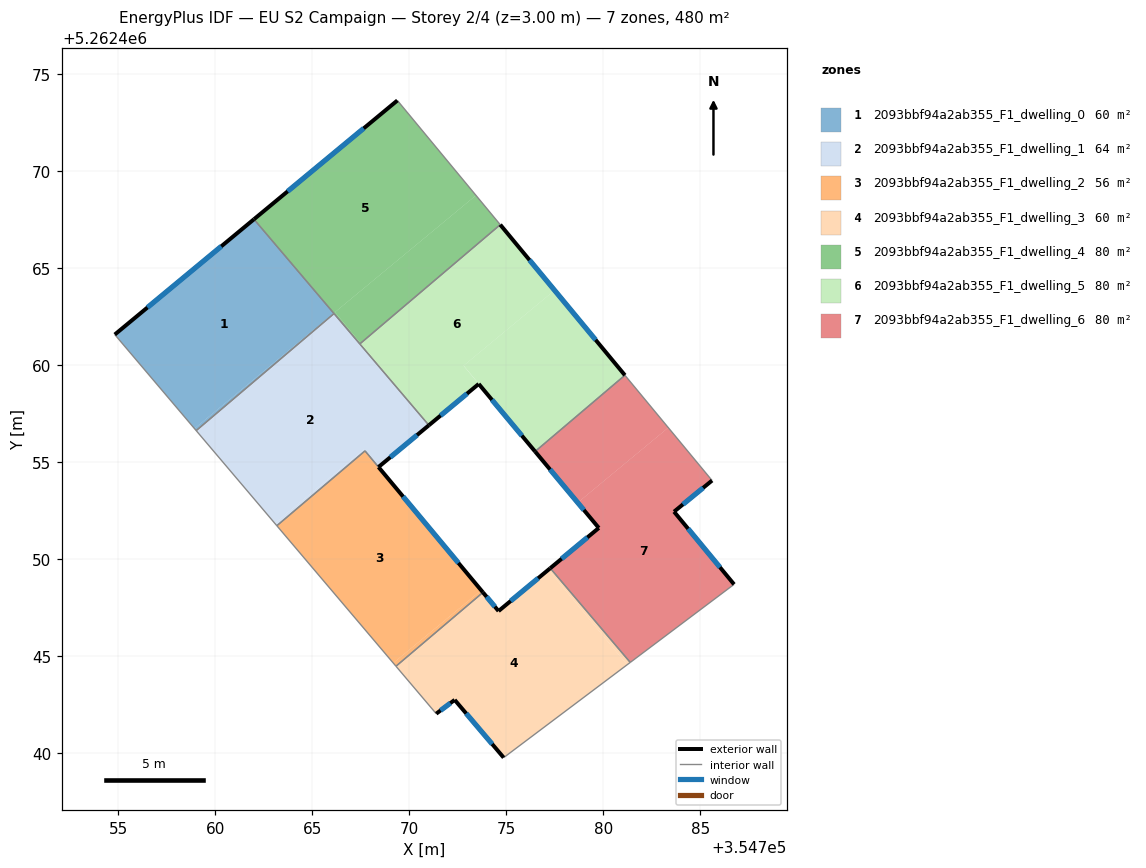
=== STOREY PLAN SPEC (per zone: floor XY polygon, exterior-wall plan segments, windows/doors) ===
zone 1: 2093bbf94a2ab355_F1_dwelling_0  (60.0 m²)
  floor: (354761.99, 5262467.52) (354766.10, 5262462.67) (354758.92, 5262456.73) (354754.81, 5262461.57)
  floor: (354766.10, 5262462.67) (354766.12, 5262462.66) (354759.01, 5262456.62) (354758.92, 5262456.73)
  exterior wall: (354761.99, 5262467.52) – (354754.81, 5262461.57)  [9.3 m]
    window: (354760.30, 5262466.12) – (354756.50, 5262462.97)  [7.9 m²]
  interior walls: 3
zone 2: 2093bbf94a2ab355_F1_dwelling_1  (63.7 m²)
  floor: (354766.12, 5262462.66) (354770.48, 5262457.51) (354771.00, 5262456.89) (354768.41, 5262454.74) (354767.65, 5262455.65) (354763.06, 5262451.84) (354759.01, 5262456.62)
  floor: (354767.72, 5262455.57) (354763.17, 5262451.71) (354763.06, 5262451.84) (354767.65, 5262455.65) (354768.41, 5262454.74)
  exterior wall: (354768.41, 5262454.74) – (354771.01, 5262456.89)  [3.4 m]
    window: (354769.02, 5262455.25) – (354770.40, 5262456.39)  [2.8 m²]
  interior walls: 6
zone 3: 2093bbf94a2ab355_F1_dwelling_2  (56.3 m²)
  floor: (354767.72, 5262455.57) (354773.70, 5262448.39) (354769.17, 5262444.63) (354763.17, 5262451.71)
  floor: (354773.70, 5262448.39) (354773.80, 5262448.28) (354769.31, 5262444.47) (354769.17, 5262444.63)
  exterior wall: (354773.80, 5262448.28) – (354768.41, 5262454.74)  [8.4 m]
    window: (354772.53, 5262449.79) – (354769.68, 5262453.22)  [7.1 m²]
  interior walls: 4
zone 4: 2093bbf94a2ab355_F1_dwelling_3  (60.0 m²)
  floor: (354777.17, 5262449.44) (354781.23, 5262444.54) (354774.86, 5262439.76) (354772.34, 5262442.73) (354771.39, 5262442.02) (354769.31, 5262444.47) (354773.80, 5262448.28) (354774.60, 5262447.31)
  floor: (354777.27, 5262449.52) (354781.39, 5262444.67) (354781.23, 5262444.54) (354777.17, 5262449.44)
  exterior wall: (354774.60, 5262447.31) – (354773.80, 5262448.28)  [1.3 m]
    window: (354774.41, 5262447.54) – (354773.99, 5262448.05)  [1.1 m²]
  exterior wall: (354777.27, 5262449.52) – (354774.60, 5262447.31)  [3.5 m]
    window: (354776.64, 5262449.01) – (354775.23, 5262447.83)  [2.9 m²]
  exterior wall: (354772.34, 5262442.73) – (354774.86, 5262439.76)  [3.9 m]
    window: (354772.93, 5262442.03) – (354774.27, 5262440.46)  [3.3 m²]
  exterior wall: (354771.39, 5262442.02) – (354772.34, 5262442.73)  [1.2 m]
    window: (354771.61, 5262442.19) – (354772.12, 5262442.57)  [1.0 m²]
  interior walls: 4
zone 5: 2093bbf94a2ab355_F1_dwelling_4  (80.0 m²)
  floor: (354773.44, 5262468.75) (354774.69, 5262467.24) (354767.49, 5262461.13) (354766.17, 5262462.73)
  floor: (354773.44, 5262468.75) (354766.17, 5262462.73) (354767.49, 5262461.13) (354767.45, 5262461.09) (354761.99, 5262467.52) (354769.38, 5262473.64) (354774.69, 5262467.24)
  exterior wall: (354769.38, 5262473.64) – (354761.99, 5262467.52)  [9.6 m]
    window: (354767.65, 5262472.20) – (354763.73, 5262468.96)  [8.1 m²]
  interior walls: 4
zone 6: 2093bbf94a2ab355_F1_dwelling_5  (80.0 m²)
  floor: (354774.69, 5262467.24) (354777.49, 5262463.85) (354772.79, 5262459.97) (354773.58, 5262459.03) (354771.01, 5262456.89) (354770.49, 5262457.51) (354767.49, 5262461.13)
  floor: (354777.49, 5262463.85) (354781.12, 5262459.47) (354776.49, 5262455.54) (354772.80, 5262459.97)
  floor: (354767.49, 5262461.13) (354770.48, 5262457.51) (354767.45, 5262461.09)
  exterior wall: (354781.12, 5262459.47) – (354774.69, 5262467.24)  [10.1 m]
    window: (354779.61, 5262461.30) – (354776.20, 5262465.41)  [8.5 m²]
  exterior wall: (354773.58, 5262459.03) – (354776.48, 5262455.54)  [4.5 m]
    window: (354774.26, 5262458.21) – (354775.80, 5262456.36)  [3.8 m²]
  exterior wall: (354771.01, 5262456.89) – (354773.58, 5262459.03)  [3.3 m]
    window: (354771.61, 5262457.39) – (354772.98, 5262458.52)  [2.8 m²]
  interior walls: 3
zone 7: 2093bbf94a2ab355_F1_dwelling_6  (80.0 m²)
  floor: (354781.12, 5262459.47) (354783.35, 5262456.77) (354778.68, 5262452.91) (354776.49, 5262455.54)
  floor: (354785.61, 5262454.05) (354783.65, 5262452.44) (354786.74, 5262448.69) (354781.39, 5262444.67) (354777.27, 5262449.52) (354779.77, 5262451.60) (354778.68, 5262452.91) (354783.35, 5262456.77)
  exterior wall: (354779.77, 5262451.60) – (354777.27, 5262449.52)  [3.3 m]
    window: (354779.18, 5262451.11) – (354777.86, 5262450.01)  [2.7 m²]
  exterior wall: (354776.48, 5262455.54) – (354779.77, 5262451.60)  [5.1 m]
    window: (354777.26, 5262454.62) – (354779.00, 5262452.53)  [4.3 m²]
  exterior wall: (354783.65, 5262452.44) – (354785.61, 5262454.05)  [2.5 m]
    window: (354784.11, 5262452.82) – (354785.15, 5262453.67)  [2.1 m²]
  exterior wall: (354786.74, 5262448.69) – (354783.65, 5262452.44)  [4.9 m]
    window: (354786.02, 5262449.57) – (354784.38, 5262451.56)  [4.1 m²]
  interior walls: 4

=== DERIVED (storey summary) ===
Building: EU S2 Campaign
Storey: 2 of 4  (floor level z = 3.00 m)
Storey gross floor area: 479.9 m²
Zones on this storey: 7
  - 2093bbf94a2ab355_F1_dwelling_0: floor 60.0 m²; exterior wall 9.3 m (28.0 m²); 1 window(s) 7.9 m²; WWR 28.1%
  - 2093bbf94a2ab355_F1_dwelling_1: floor 63.7 m²; exterior wall 3.4 m (10.1 m²); 1 window(s) 2.8 m²; WWR 28.1%
  - 2093bbf94a2ab355_F1_dwelling_2: floor 56.3 m²; exterior wall 8.4 m (25.2 m²); 1 window(s) 7.1 m²; WWR 28.1%
  - 2093bbf94a2ab355_F1_dwelling_3: floor 60.0 m²; exterior wall 9.8 m (29.4 m²); 4 window(s) 8.3 m²; WWR 28.1%
  - 2093bbf94a2ab355_F1_dwelling_4: floor 80.0 m²; exterior wall 9.6 m (28.8 m²); 1 window(s) 8.1 m²; WWR 28.1%
  - 2093bbf94a2ab355_F1_dwelling_5: floor 80.0 m²; exterior wall 18.0 m (53.9 m²); 3 window(s) 15.2 m²; WWR 28.1%
  - 2093bbf94a2ab355_F1_dwelling_6: floor 80.0 m²; exterior wall 15.8 m (47.3 m²); 4 window(s) 13.3 m²; WWR 28.1%
Zone adjacency (shared interzone walls):
  - 2093bbf94a2ab355_F1_dwelling_0 ↔ 2093bbf94a2ab355_F1_dwelling_1
  - 2093bbf94a2ab355_F1_dwelling_0 ↔ 2093bbf94a2ab355_F1_dwelling_4
  - 2093bbf94a2ab355_F1_dwelling_1 ↔ 2093bbf94a2ab355_F1_dwelling_2
  - 2093bbf94a2ab355_F1_dwelling_1 ↔ 2093bbf94a2ab355_F1_dwelling_4
  - 2093bbf94a2ab355_F1_dwelling_1 ↔ 2093bbf94a2ab355_F1_dwelling_5
  - 2093bbf94a2ab355_F1_dwelling_2 ↔ 2093bbf94a2ab355_F1_dwelling_3
  - 2093bbf94a2ab355_F1_dwelling_3 ↔ 2093bbf94a2ab355_F1_dwelling_6
  - 2093bbf94a2ab355_F1_dwelling_4 ↔ 2093bbf94a2ab355_F1_dwelling_5
  - 2093bbf94a2ab355_F1_dwelling_5 ↔ 2093bbf94a2ab355_F1_dwelling_6